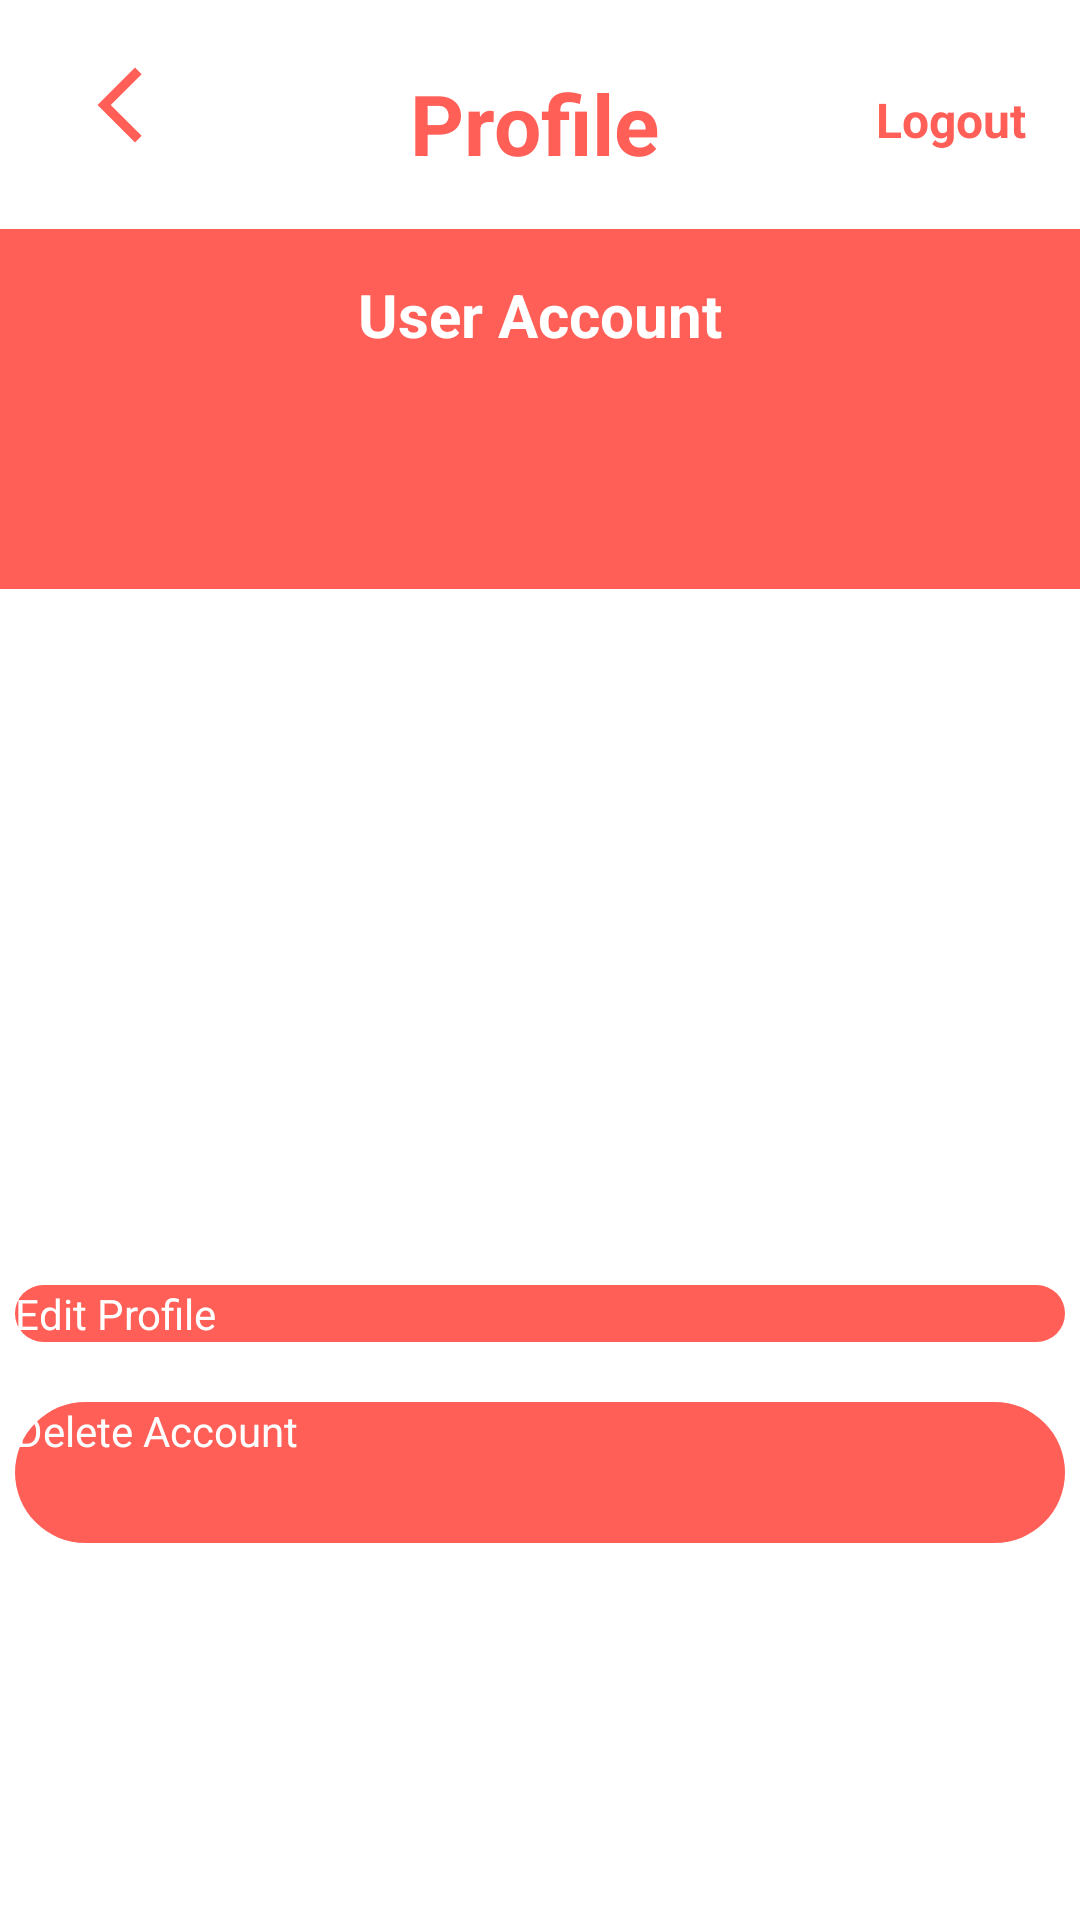

Produce the Android XML layout that renders to this screen, including the resource entries it uses.
<!-- AndroidManifest.xml: application theme Theme.PocketLove -->
<!-- res/layout/activity_profile.xml -->
<?xml version="1.0" encoding="utf-8"?>
<androidx.constraintlayout.widget.ConstraintLayout
    xmlns:app="http://schemas.android.com/apk/res-auto"
    xmlns:tools="http://schemas.android.com/tools"
    xmlns:android="http://schemas.android.com/apk/res/android"
    android:id="@+id/profile_act"
    android:layout_width="fill_parent"
    android:layout_height="fill_parent"
    tools:context=".ProfileActivity">

    <Button
        android:id="@+id/btn_return"
        android:layout_width="30dp"
        android:layout_height="30dp"
        android:layout_alignParentStart="true"
        android:layout_alignParentTop="true"
        android:layout_marginStart="25dp"
        android:layout_marginTop="20dp"
        android:background="@drawable/ic_arrow_back_20"
        app:layout_constraintStart_toStartOf="parent"
        app:layout_constraintTop_toTopOf="parent"
        tools:ignore="SpeakableTextPresentCheck" />

    <TextView
        android:id="@+id/tv_title"
        android:layout_width="86dp"
        android:layout_height="50dp"
        android:layout_marginTop="16dp"
        android:gravity="center_vertical"
        android:text="Profile"
        android:textAppearance="@style/title"
        android:textColor="@color/SLP_Red"
        android:textStyle="bold"
        app:layout_constraintEnd_toStartOf="@+id/tv_logout"
        app:layout_constraintHorizontal_bias="0.54"
        app:layout_constraintLeft_toRightOf="@id/btn_return"
        app:layout_constraintRight_toLeftOf="@id/tv_logout"
        app:layout_constraintStart_toEndOf="@+id/btn_return"
        app:layout_constraintTop_toTopOf="parent"
        tools:ignore="MissingConstraints" />

    <TextView
        android:id="@+id/tv_logout"
        android:layout_width="60dp"
        android:layout_height="30dp"
        android:layout_marginTop="25dp"
        android:layout_marginEnd="8dp"
        android:gravity="center_vertical"
        android:text="Logout"
        android:textAppearance="@style/title"
        android:textColor="@color/SLP_Red"
        android:textSize="16dp"
        android:textStyle="bold"
        app:layout_constraintEnd_toEndOf="parent"
        app:layout_constraintTop_toTopOf="parent"
        tools:ignore="MissingConstraints" />

    <TextView
        android:id="@+id/tv_user"
        android:layout_width="327dp"
        android:layout_height="41dp"
        android:layout_alignParentStart="true"
        android:layout_alignParentTop="true"
        android:layout_alignParentEnd="true"
        android:layout_alignParentBottom="true"
        android:layout_marginTop="8dp"
        android:elevation="7dp"
        android:gravity="center"
        android:text="User Account"
        android:textColor="@color/white"
        android:textSize="20dp"
        android:textStyle="bold"
        app:layout_constraintEnd_toEndOf="parent"
        app:layout_constraintStart_toStartOf="parent"
        app:layout_constraintTop_toTopOf="@+id/background_view" />

    <View
        android:id="@+id/background_view"
        android:layout_width="match_parent"
        android:layout_height="120dp"
        android:layout_alignParentStart="true"
        android:layout_alignParentTop="true"
        android:layout_alignParentEnd="true"
        android:layout_alignParentBottom="true"
        android:background="@color/SLP_Red"
        app:layout_constraintBottom_toBottomOf="parent"
        app:layout_constraintEnd_toEndOf="parent"
        app:layout_constraintStart_toStartOf="parent"
        app:layout_constraintTop_toTopOf="parent"
        app:layout_constraintVertical_bias="0.147" />

    <ImageView
        android:id="@+id/user_icon"
        android:layout_width="100dp"
        android:layout_height="100dp"
        android:layout_alignParentStart="true"
        android:layout_alignParentTop="true"
        android:layout_alignParentEnd="true"
        android:layout_alignParentBottom="true"
        android:layout_marginTop="70dp"
        app:layout_constraintEnd_toEndOf="parent"
        app:layout_constraintHorizontal_bias="0.498"
        app:layout_constraintStart_toStartOf="parent"
        app:layout_constraintTop_toTopOf="@+id/background_view"
        tools:srcCompat="@tools:sample/avatars" />

    <LinearLayout
        android:id="@+id/linearLayout_email"
        android:layout_width="0dp"
        android:layout_height="30dp"
        android:layout_marginStart="10dp"
        android:layout_marginTop="12dp"
        android:layout_marginEnd="10dp"
        android:orientation="horizontal"
        app:layout_constraintEnd_toEndOf="parent"
        app:layout_constraintHorizontal_bias="0.444"
        app:layout_constraintStart_toStartOf="parent"
        app:layout_constraintTop_toBottomOf="@+id/user_icon">

        <ImageView
            android:id="@+id/iv_email"
            android:layout_width="wrap_content"
            android:layout_height="wrap_content"
            android:layout_marginStart="30dp"
            app:layout_constraintStart_toStartOf="parent"
            app:srcCompat="@drawable/ic_outline_email_24" />

        <TextView
            android:id="@+id/tv_email"
            android:layout_width="302dp"
            android:layout_height="30dp"
            android:layout_marginStart="8dp"
            android:layout_marginEnd="8dp"
            android:text=""
            android:textSize="20dp" />

    </LinearLayout>

    <LinearLayout
        android:id="@+id/linearLayout_contact_no"
        android:layout_width="0dp"
        android:layout_height="30dp"
        android:layout_marginStart="10dp"
        android:layout_marginTop="10dp"
        android:layout_marginEnd="10dp"
        android:orientation="horizontal"
        android:visibility="invisible"
        app:layout_constraintEnd_toEndOf="parent"
        app:layout_constraintStart_toStartOf="parent"
        app:layout_constraintTop_toBottomOf="@+id/linearLayout_email">

        <ImageView
            android:id="@+id/iv_contact_no"
            android:layout_width="wrap_content"
            android:layout_height="wrap_content"
            android:layout_marginStart="30dp"
            app:layout_constraintStart_toStartOf="parent"
            app:srcCompat="@drawable/ic_baseline_phone_24" />

        <TextView
            android:id="@+id/tv_contact_no"
            android:layout_width="302dp"
            android:layout_height="30dp"
            android:layout_marginStart="8dp"
            android:layout_marginEnd="8dp"
            android:text=""
            android:textSize="20dp" />
    </LinearLayout>

    <Button
        android:id="@+id/btn_editProfile"
        android:layout_width="350dp"
        android:layout_height="wrap_content"
        android:layout_alignParentStart="true"
        android:layout_alignParentTop="true"
        android:layout_alignParentEnd="true"
        android:layout_alignParentBottom="true"
        android:layout_centerHorizontal="true"
        android:layout_marginTop="100dp"
        android:background="@drawable/custom_button_red"
        android:text="Edit Profile"
        android:textColor="@color/white"
        android:textSize="14sp"
        app:layout_constraintEnd_toEndOf="parent"
        app:layout_constraintHorizontal_bias="0.491"
        app:layout_constraintStart_toStartOf="parent"
        app:layout_constraintTop_toBottomOf="@+id/linearLayout_contact_no" />

    <Button
        android:id="@+id/btn_deleteAccount"
        android:layout_width="350dp"
        android:layout_height="47dp"
        android:layout_alignParentStart="true"
        android:layout_alignParentTop="true"
        android:layout_alignParentEnd="true"
        android:layout_alignParentBottom="true"
        android:layout_marginTop="20dp"
        android:background="@drawable/custom_button_red"
        android:text="Delete Account"
        android:textColor="@color/white"
        android:textSize="14sp"
        app:layout_constraintEnd_toEndOf="parent"
        app:layout_constraintHorizontal_bias="0.491"
        app:layout_constraintStart_toStartOf="parent"
        app:layout_constraintTop_toBottomOf="@+id/btn_editProfile"
        tools:ignore="TextContrastCheck" />


</androidx.constraintlayout.widget.ConstraintLayout>
<!-- resources referenced by this layout -->
<resources>
  <color name="SLP_Red">#FF5F57</color>
  <color name="white">#FFFFFFFF</color>
  <!-- drawable custom_button_red (drawable) -->
  <?xml version="1.0" encoding="utf-8"?>
  <shape xmlns:android="http://schemas.android.com/apk/res/android"
      android:shape="rectangle"
      android:padding="10dp">
      
      <solid android:color="@color/SLP_Red"/>
      <corners android:radius="30dp"/>
  </shape>
  <!-- drawable ic_arrow_back_20 (drawable) -->
  <vector android:height="20dp" android:tint="#FF5F57"
      android:viewportHeight="24" android:viewportWidth="24"
      android:width="20dp" xmlns:android="http://schemas.android.com/apk/res/android">
      <path android:fillColor="@android:color/white" android:pathData="M17.77,3.77l-1.77,-1.77l-10,10l10,10l1.77,-1.77l-8.23,-8.23z"/>
  </vector>
  <!-- drawable ic_baseline_phone_24 (drawable) -->
  <vector android:height="30dp" android:tint="#E60023"
      android:viewportHeight="30" android:viewportWidth="30"
      android:width="30dp" xmlns:android="http://schemas.android.com/apk/res/android">
      <path android:fillColor="@android:color/white" android:pathData="M6.62,10.79c1.44,2.83 3.76,5.14 6.59,6.59l2.2,-2.2c0.27,-0.27 0.67,-0.36 1.02,-0.24 1.12,0.37 2.33,0.57 3.57,0.57 0.55,0 1,0.45 1,1V20c0,0.55 -0.45,1 -1,1 -9.39,0 -17,-7.61 -17,-17 0,-0.55 0.45,-1 1,-1h3.5c0.55,0 1,0.45 1,1 0,1.25 0.2,2.45 0.57,3.57 0.11,0.35 0.03,0.74 -0.25,1.02l-2.2,2.2z"/>
  </vector>
  <!-- drawable ic_outline_email_24 (drawable) -->
  <vector android:height="30dp" android:tint="#E60023"
      android:viewportHeight="24" android:viewportWidth="24"
      android:width="30dp" xmlns:android="http://schemas.android.com/apk/res/android">
      <path android:fillColor="@android:color/white" android:pathData="M22,6c0,-1.1 -0.9,-2 -2,-2L4,4c-1.1,0 -2,0.9 -2,2v12c0,1.1 0.9,2 2,2h16c1.1,0 2,-0.9 2,-2L22,6zM20,6l-8,5 -8,-5h16zM20,18L4,18L4,8l8,5 8,-5v10z"/>
  </vector>
  <style name="title">
          SemiBold
          <item name="android:textSize">
              28sp
          </item>
  
          <item name="android:textColor">
              #1B1B1B
          </item>
      </style>
</resources>
